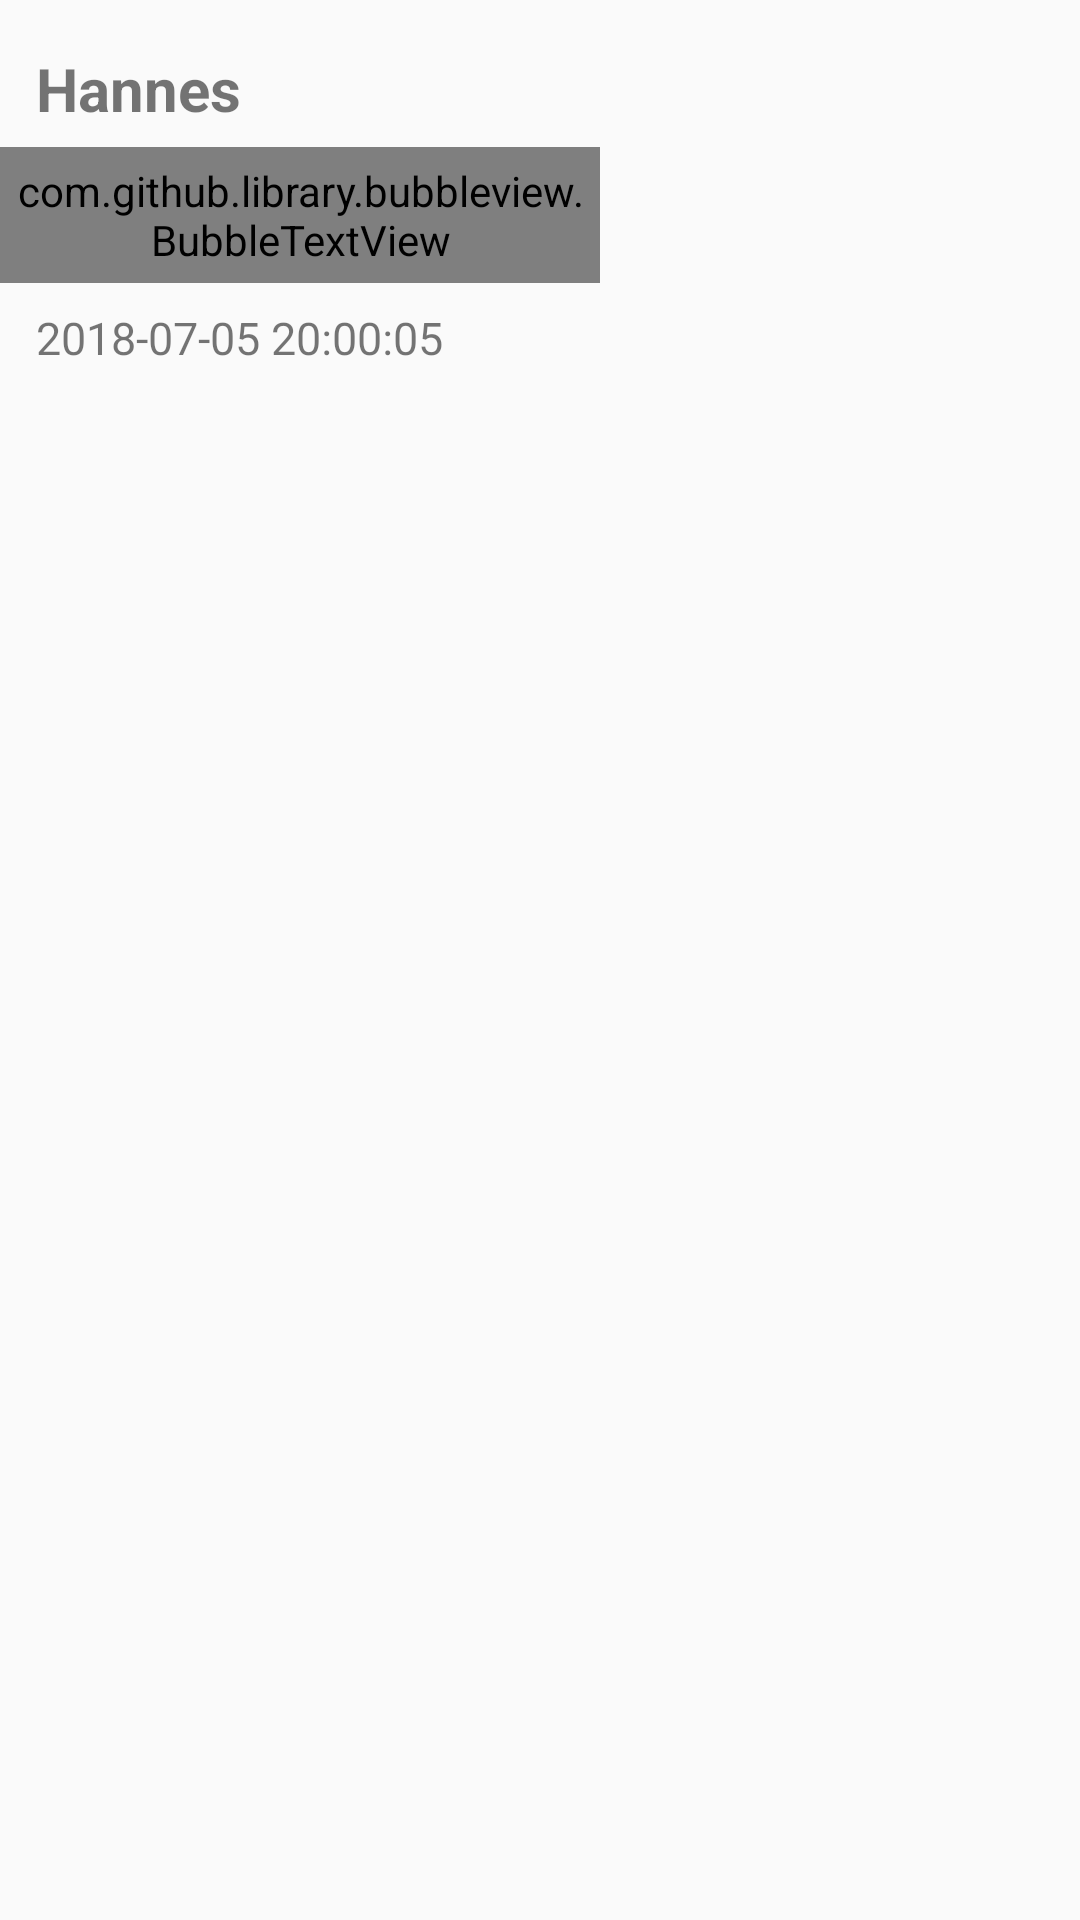

Reconstruct the res/layout file that produces this screen, plus the resources it refers to.
<!-- AndroidManifest.xml: application theme AppTheme -->
<!-- res/layout/chat_item_2.xml -->
<?xml version="1.0" encoding="utf-8"?>
<LinearLayout xmlns:android="http://schemas.android.com/apk/res/android"
    xmlns:app="http://schemas.android.com/apk/res-auto"
    android:layout_width="match_parent"
    android:layout_height="match_parent"
    android:orientation="horizontal" >


    <RelativeLayout
        android:layout_width="0dp"
        android:layout_height="wrap_content"
        android:layout_weight="1"
        android:layout_marginTop="10dp">

        <TextView
            android:id="@+id/message_sender2"
            android:layout_width="wrap_content"
            android:layout_height="wrap_content"

            android:layout_alignParentTop="true"
            android:layout_alignStart="@+id/message_chat2"
            android:layout_marginStart="12dp"
            android:layout_marginTop="6dp"
            android:layout_weight="1"
            android:text="Hannes"
            android:textSize="20dp"
            android:textStyle="bold" />

        <TextView
            android:id="@+id/message_date2"
            android:layout_width="wrap_content"
            android:layout_height="wrap_content"

            android:layout_below="@+id/message_chat2"
            android:layout_marginStart="@+id/message_chat2"
            android:layout_marginTop="8dp"
            android:layout_marginLeft="12dp"
            android:text="2018-07-05 20:00:05"
            android:textSize="15dp" />

        <com.github.library.bubbleview.BubbleTextView
            android:id="@+id/message_chat2"
            android:layout_width="wrap_content"
            android:layout_height="wrap_content"

            android:layout_below="@+id/message_sender2"
            android:layout_marginTop="6dp"
            android:layout_weight="0.5"
            android:padding="5dp"

            android:text="ore et dolore magna aliquyam erat,dolores et ea rebum. Stet clita kasd gubergren"
            android:textColor="@android:color/white"
            app:angle="8dp"
            app:arrowCenter="true"
            app:arrowHeight="15dp"
            app:arrowLocation="left"
            app:arrowWidth="8dp"
            app:bubbleColor="#7EC0EE" />
    </RelativeLayout>

    <RelativeLayout
        android:layout_width="0dp"
        android:layout_height="wrap_content"
        android:layout_weight="0.8">
    </RelativeLayout>


</LinearLayout>
<!-- resources referenced by this layout -->
<resources>
  <style name="AppTheme" parent="Theme.AppCompat.Light.DarkActionBar">
          
         
          <item name="colorPrimary">@color/red</item> 
          <item name="colorPrimaryDark">@color/red</item> 
          <item name="colorAccent">@color/colorAccent</item>
      </style>
  <color name="colorAccent">#FF4081</color>
</resources>
